Run: headless pygame with SDL's dummy video driver; simulated clock (each Clock.tick advances the game by its frame time, no real sleeping); random seed 0; keys injected as events and as key.get_pressed() state; no mouse input.
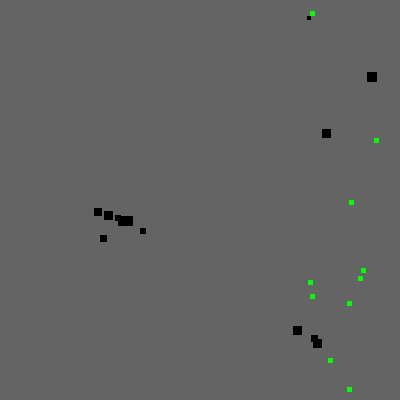
Frame 1 of 4 · flips 1–60 · no input
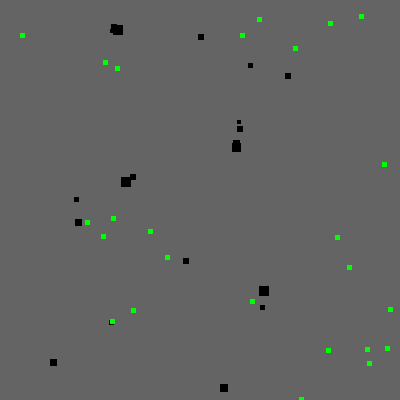
Frame 2 of 4 · flips 61–180 · tapped SPACE, RETURN · held RIGHT (→), D
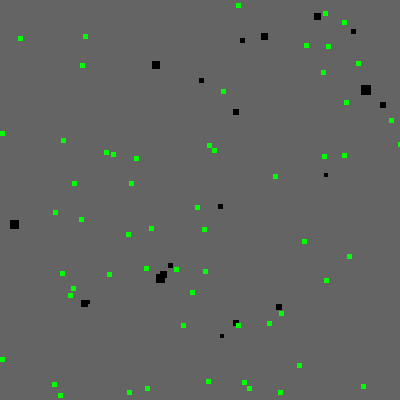
Frame 3 of 4 · flips 181–300 · held DOWN (↓), S
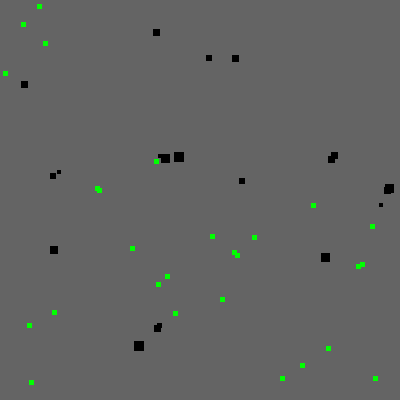
Frame 4 of 4 · flips 301–420 · held LEFT (←), A, UP (↑), W

The pygame program that drew these frames:

import pygame
import random
import math
import time

# Initialize pygame
pygame.init()
# Create a window
window = pygame.display.set_mode((400, 400))
# Set window title
pygame.display.set_caption('Neural network')

def run():
  
  numThings = 20
  things = []
  
  numFood = 60
  food = []
  
  dx = 0
  dy = 0
  
  #class for things
  class Thing:
    def __init__(self, x, y, s, p):
      self.x = x
      self.y = y
      self.s = s # size
      self.p = p # pixels per frame
  
  for i in range(numThings):
    things.append(Thing(round(random.randint(0, 400)), round(random.randint(0, 400)), round(random.randint(4, 10)) ,round(random.randint(4, 6))))
  
  #class for food
  class Food:
    def __init__(self, x, y, s):
      self.x = x
      self.y = y
      self.s = s
  
  for i in range(numFood):
      food.append(Food(random.randint(0, 400), random.randint(0, 400), 5))
  
  # Create a variable to control the main loop
  running = True
  # Main loop
  while running:
      
      # Fill the window with white color
      window.fill((100, 100, 100))
  
      if len(things) < 2:
        running = False
  
      #draw enviorment
      for i in range(len(things)):
        pygame.draw.rect(window, (0, 0, 0), (things[i].x, things[i].y, things[i].s, things[i].s))
  
      for i in range(len(food)):
        pygame.draw.rect(window, (0, 255, 0), (food[i].x, food[i].y, food[i].s, food[i].s))
  
      # ! get nearest food and creture and creture size
      # closest creture
      w = 0
      for i in range(len(things)):
        if w == len(things):
          break
        w+=1
        for j in range(len(things)):
              if i != j:
                if things[i].s/100*20 > things[j].s:
                  if things[i].x < things[j].x + things[j].s and things[i].x + things[i].s > things[j].x and things[i].y < things[j].y + things[j].s and things[i].s + things[i].y > things[j].y:
                    del things[j]
                    break
                  
      w = 0
      for i in range(len(things)):
          if w == len(things):
            break
          w+=1
          c_closest_x = None
          c_closest_y = None
          min_distance = float('inf')
          c = False
        
          for j in range(len(things)):
              if i != j:
                  if things[i].s/100*80 > things[j].s:
                    CDistance = ((things[i].x - things[j].x)**2 + (things[i].y - things[j].y)**2)**0.5
                    if CDistance < min_distance:
                        min_distance = CDistance
                        c_closest_x = things[j].x
                        c_closest_y = things[j].y
                        c = True
          j = 0
          while j < len(food):
            #ERROR HERE
            if things[i].x < food[j].x + food[j].s and things[i].x + things[i].s > food[j].x and things[i].y < food[j].y + food[j].s and things[i].s + things[i].y > food[j].y:
              del food[j]
            else:
              j += 1
        
          min_distance = float('inf')
          for j in range(len(food)):
                  FDistance = ((things[i].x - food[j].x)**2 + (things[i].y - food[j].y)**2)**0.5
                  if FDistance < min_distance:
                      min_distance = FDistance
                      f_closest_x = food[j].x
                      f_closest_y = food[j].y
                    
          if c == True and CDistance < FDistance:
              angle = math.atan2(c_closest_x - things[i].x, c_closest_y - things[i].y)
              dy = math.cos(angle) * things[i].p
              dx = math.sin(angle) * things[i].p
          else:
          	angle = math.atan2(f_closest_x - things[i].x, f_closest_y - things[i].y)
          	dy = math.cos(angle) * things[i].p
          	dx = math.sin(angle) * things[i].p
  
          things[i].x += dx
          things[i].y += dy

          if len(food) <= 0:
            run()
            
            
          
        
      # ! reward
  
      # ! rinse and repeat
    
      #Update the windo
      pygame.display.update()
  
      time.sleep(0.05)
    
      # Event loop
      for event in pygame.event.get():
          # Check for closing window
          if event.type == pygame.QUIT:
              running = False
  
run()
